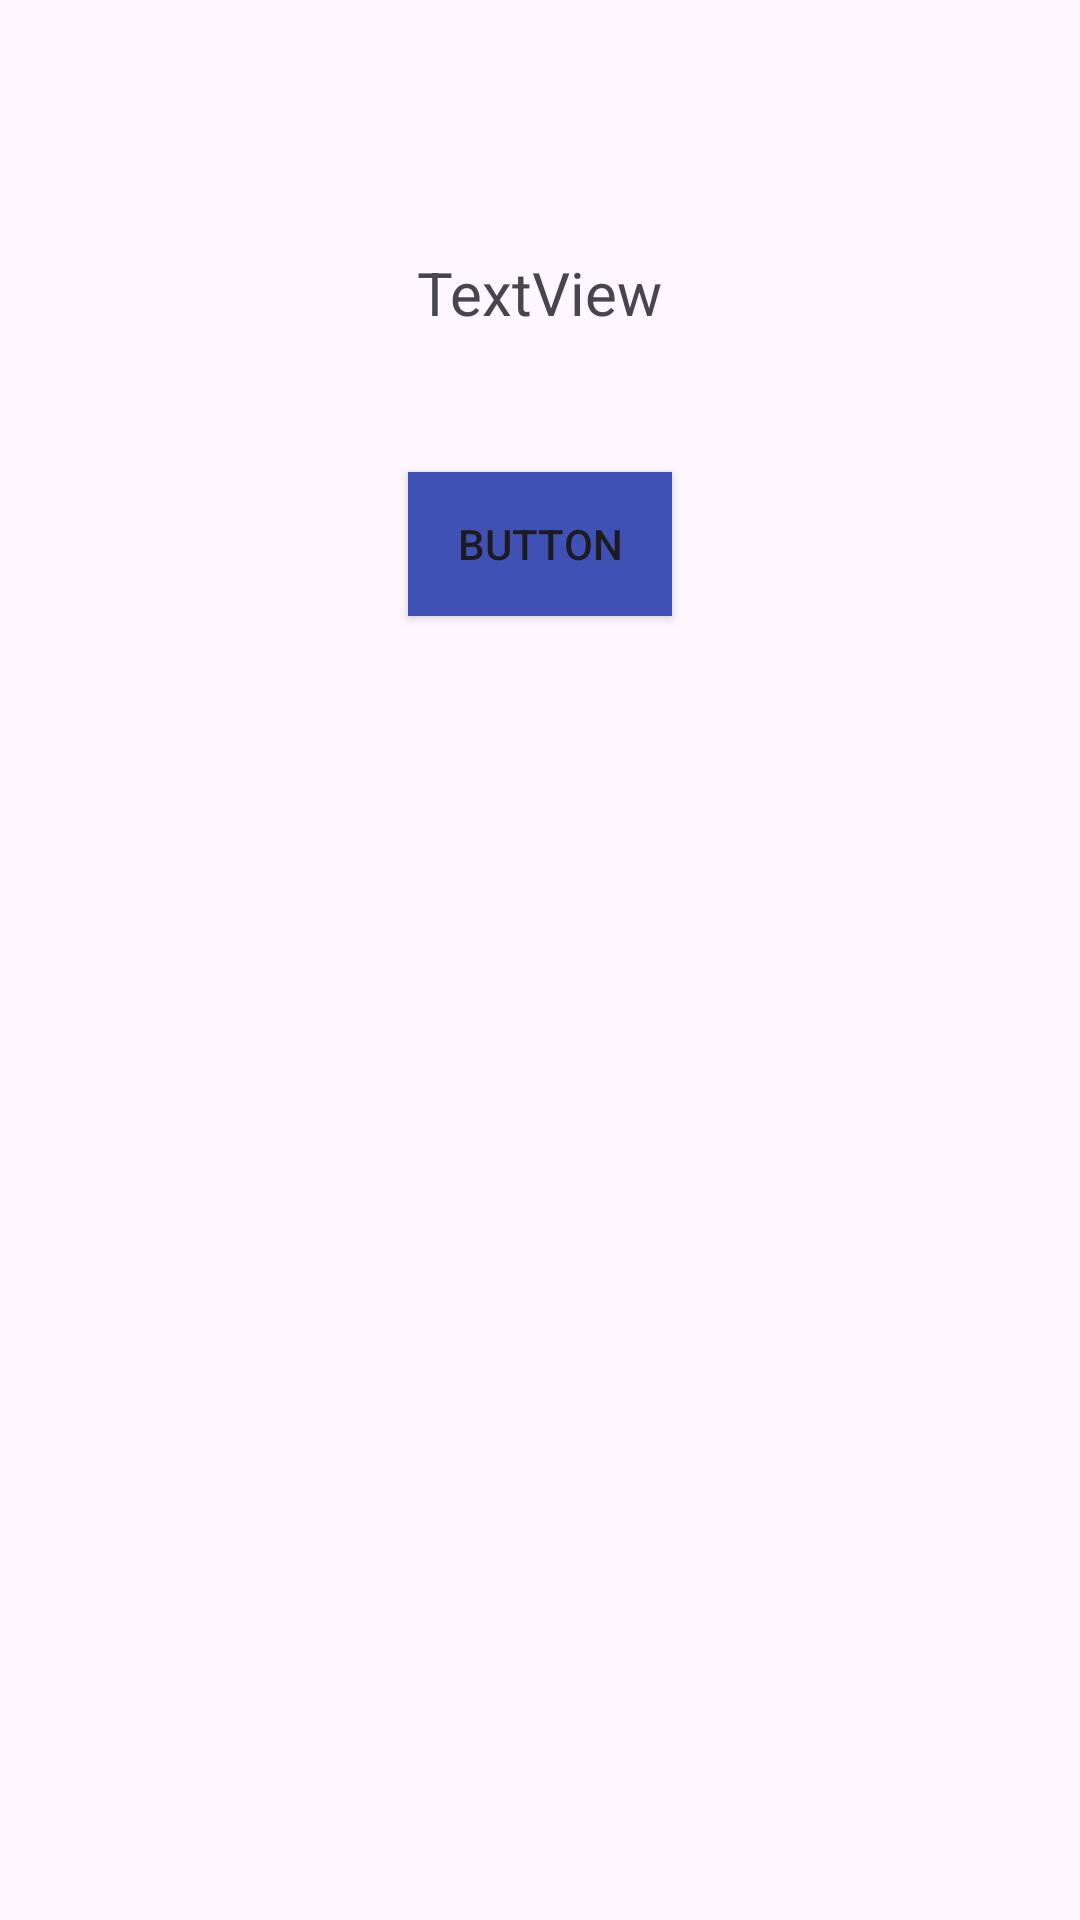

This screen was rendered from an Android layout file. Write that file and the resources it references.
<!-- AndroidManifest.xml: application theme Theme.JavaAS -->
<!-- res/layout/activity_settings.xml -->
<?xml version="1.0" encoding="utf-8"?>
<androidx.constraintlayout.widget.ConstraintLayout xmlns:android="http://schemas.android.com/apk/res/android"
    xmlns:app="http://schemas.android.com/apk/res-auto"
    xmlns:tools="http://schemas.android.com/tools"
    android:layout_width="match_parent"
    android:layout_height="match_parent"
    tools:context=".SettingsActivity">

    <Button
        android:id="@+id/button"
        android:layout_width="wrap_content"
        android:layout_height="wrap_content"
        android:background="#BC3333"
        android:backgroundTint="#3F51B5"
        android:onClick="changeText"
        android:text="Button"
        android:visibility="visible"
        app:layout_constraintBottom_toBottomOf="parent"
        app:layout_constraintEnd_toEndOf="parent"
        app:layout_constraintStart_toStartOf="parent"
        app:layout_constraintTop_toTopOf="parent"
        app:layout_constraintVertical_bias="0.266"
        app:rippleColor="#D6C529"
        app:strokeColor="#28B4C6"
        app:strokeWidth="10dp" />

    <TextView
        android:id="@+id/intentText"
        android:layout_width="128dp"
        android:layout_height="32dp"
        android:text="TextView"
        android:textAlignment="center"
        android:textSize="20sp"
        app:layout_constraintBottom_toBottomOf="parent"
        app:layout_constraintEnd_toEndOf="parent"
        app:layout_constraintHorizontal_bias="0.498"
        app:layout_constraintStart_toStartOf="parent"
        app:layout_constraintTop_toTopOf="parent"
        app:layout_constraintVertical_bias="0.138" />
</androidx.constraintlayout.widget.ConstraintLayout>
<!-- resources referenced by this layout -->
<resources>
  <style name="Theme.JavaAS" parent="Base.Theme.JavaAS" />
  <style name="Base.Theme.JavaAS" parent="Theme.Material3.DayNight.NoActionBar">
          
          
      </style>
</resources>
